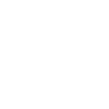
t = 0.00 s
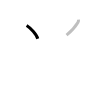
t = 1.25 s
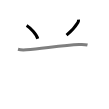
t = 2.50 s
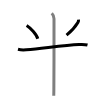
t = 3.50 s
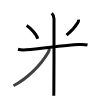
t = 4.75 s
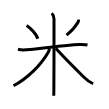
t = 6.00 s

The animated SVG that drew these frames (rendered in a browser with its animation timeline set to each time). Animation: 6 SMIL elements (animate=6); one cycle of 6.00 s.

<svg width="109px" height="109px" viewBox="0 0 px 109px" xmlns="http://www.w3.org/2000/svg" xmlns:xlink="http://www.w3.org/1999/xlink" xml:space="preserve" version="1.1"  baseProfile="full">
<path d="M26.64,25.46c4.03,2.47,10.1,9.45,11.11,13.29" style="fill:none;stroke:black;stroke-width:3;opacity:0">
  <animate attributeType="CSS" attributeName="opacity" from="0" to="1" begin="0s" dur="1s" repeatCount="0" fill="freeze" />
</path>
<path d="M78.52,19.64c0.1,0.85-0.21,2.19-0.63,2.91C75.25,27,72.25,30.5,66.56,35.22" style="fill:none;stroke:black;stroke-width:3;opacity:0">
  <animate attributeType="CSS" attributeName="opacity" from="0" to="1" begin="1s" dur="1s" repeatCount="0" fill="freeze" />
</path>
<path d="M18,49.25c2.25,0.62,4.8,0.83,8.24,0.5c19.67-1.88,38.77-4.5,52.75-5.25c3.46-0.19,6.13-0.12,8.51,0.5" style="fill:none;stroke:black;stroke-width:3;opacity:0">
  <animate attributeType="CSS" attributeName="opacity" from="0" to="1" begin="2s" dur="1s" repeatCount="0" fill="freeze" />
</path>
<path d="M51.75,13.25C53.06,14.56,54,17,54,18.75c0,4.75,0.06,50.93-0.14,70.51c-0.04,3.54-0.07,5.54-0.11,6.49" style="fill:none;stroke:black;stroke-width:3;opacity:0">
  <animate attributeType="CSS" attributeName="opacity" from="0" to="1" begin="3s" dur="1s" repeatCount="0" fill="freeze" />
</path>
<path d="M49.38,48.25c0,1.47-0.81,3.5-1.26,4.29C41,64.89,27.22,78.84,13.5,85.75" style="fill:none;stroke:black;stroke-width:3;opacity:0">
  <animate attributeType="CSS" attributeName="opacity" from="0" to="1" begin="4s" dur="1s" repeatCount="0" fill="freeze" />
</path>
<path d="M55.75,48.25C60,53,75.38,68.74,83.7,76.96c2.8,2.77,5.74,5.16,9.43,6.79" style="fill:none;stroke:black;stroke-width:3;opacity:0">
  <animate attributeType="CSS" attributeName="opacity" from="0" to="1" begin="5s" dur="1s" repeatCount="0" fill="freeze" />
</path>
</svg>
